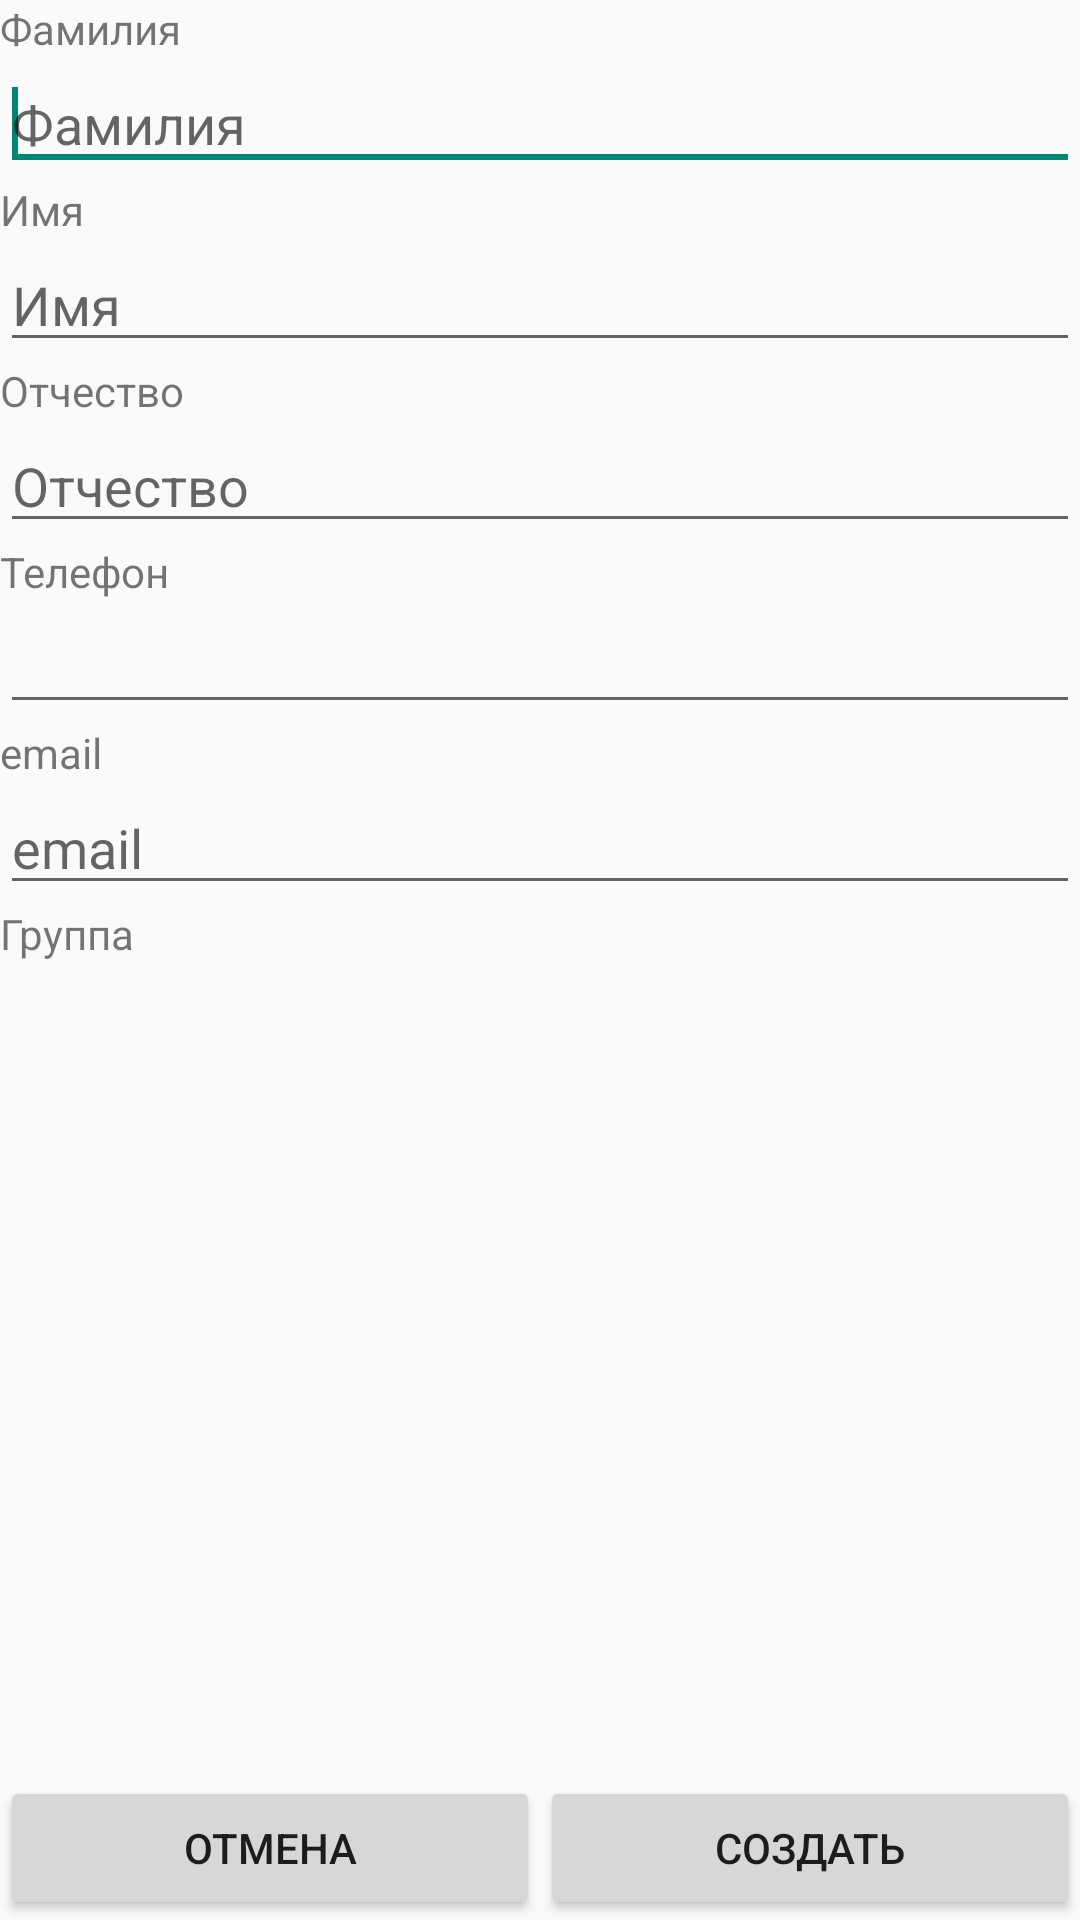

Android layout source for this screen:
<!-- AndroidManifest.xml: application theme AppTheme -->
<!-- res/layout/activity_create_student.xml -->
<?xml version="1.0" encoding="utf-8"?>
<RelativeLayout android:orientation="vertical" android:layout_width="fill_parent" android:layout_height="fill_parent"
    xmlns:android="http://schemas.android.com/apk/res/android">
    <LinearLayout android:id="@+id/Button_Back_to_Edit_group_and_Button_Add_Student" android:layout_width="fill_parent" android:layout_height="wrap_content" android:layout_alignParentBottom="true">
        <Button android:id="@+id/Button_Back_to_Edit_group" android:layout_width="fill_parent" android:layout_height="fill_parent" android:text="@string/Button_Back" android:layout_weight="1.0" >
            <requestFocus />
        </Button>
        <Button android:id="@+id/Button_Save_student" android:layout_width="fill_parent" android:layout_height="fill_parent" android:text="@string/Button_Save" android:layout_weight="1.0"  android:onClick="saveStudent"/>
    </LinearLayout>
    <ScrollView android:layout_width="fill_parent" android:layout_height="wrap_content" android:layout_above="@id/Button_Back_to_Edit_group_and_Button_Add_Student" android:layout_alignParentTop="true">
        <LinearLayout android:orientation="vertical" android:layout_width="fill_parent" android:layout_height="wrap_content">
            <TextView android:layout_width="wrap_content" android:layout_height="wrap_content" android:text="@string/Text_Familia" />
            <EditText android:id="@+id/Edit_familia" android:layout_width="fill_parent" android:layout_height="wrap_content" android:hint="@string/Edit_Familia" android:inputType="textPersonName" >
                <requestFocus />
            </EditText>
            <TextView android:layout_width="fill_parent" android:layout_height="wrap_content" android:text="@string/Text_Imya"/>
            <EditText android:id="@+id/Edit_imya" android:layout_width="fill_parent" android:layout_height="wrap_content" android:hint="@string/Edit_Imya" android:inputType="textPersonName" />
            <TextView android:layout_width="fill_parent" android:layout_height="wrap_content" android:text="@string/Text_Otchestvo" />
            <EditText android:id="@+id/Edit_Otchestvo" android:layout_width="fill_parent" android:layout_height="wrap_content" android:hint="@string/Edit_Otchestvo" android:inputType="textPersonName"  />
            <TextView android:layout_width="wrap_content" android:layout_height="wrap_content" android:text="@string/Text_Telefon_mob"  />
            <LinearLayout android:orientation="horizontal" android:layout_width="fill_parent" android:layout_height="wrap_content">
                <EditText android:id="@+id/Edit_Telefon_mob" android:layout_width="fill_parent" android:layout_height="wrap_content"  android:inputType="phone"/>
            </LinearLayout>
            <TextView android:layout_width="wrap_content" android:layout_height="fill_parent" android:text="@string/Text_Email"  />
            <LinearLayout android:orientation="horizontal" android:layout_width="fill_parent" android:layout_height="wrap_content">
                <EditText android:id="@+id/Edit_Email" android:layout_width="fill_parent" android:layout_height="wrap_content" android:hint="@string/Edit_Email" android:maxLines="5" android:inputType="textEmailAddress" android:isScrollContainer="true"  />
            </LinearLayout>
            <TextView android:layout_width="wrap_content" android:layout_height="wrap_content" android:text="@string/Text_Group"  />
            <TextView android:id="@+id/edit_student_group" android:layout_width="fill_parent" android:layout_height="wrap_content" />
        </LinearLayout>
    </ScrollView>
</RelativeLayout>
<!-- resources referenced by this layout -->
<resources>
  <string name="Button_Back">Отмена</string>
  <string name="Button_Save">Создать</string>
  <string name="Edit_Email">email</string>
  <string name="Edit_Familia">Фамилия</string>
  <string name="Edit_Imya">Имя</string>
  <string name="Edit_Otchestvo">Отчество</string>
  <string name="Text_Email">email</string>
  <string name="Text_Familia">Фамилия</string>
  <string name="Text_Group">Группа</string>
  <string name="Text_Imya">Имя</string>
  <string name="Text_Otchestvo">Отчество</string>
  <string name="Text_Telefon_mob">Телефон</string>
  <style name="AppTheme" parent="Theme.AppCompat.Light.DarkActionBar">
          
      </style>
</resources>
